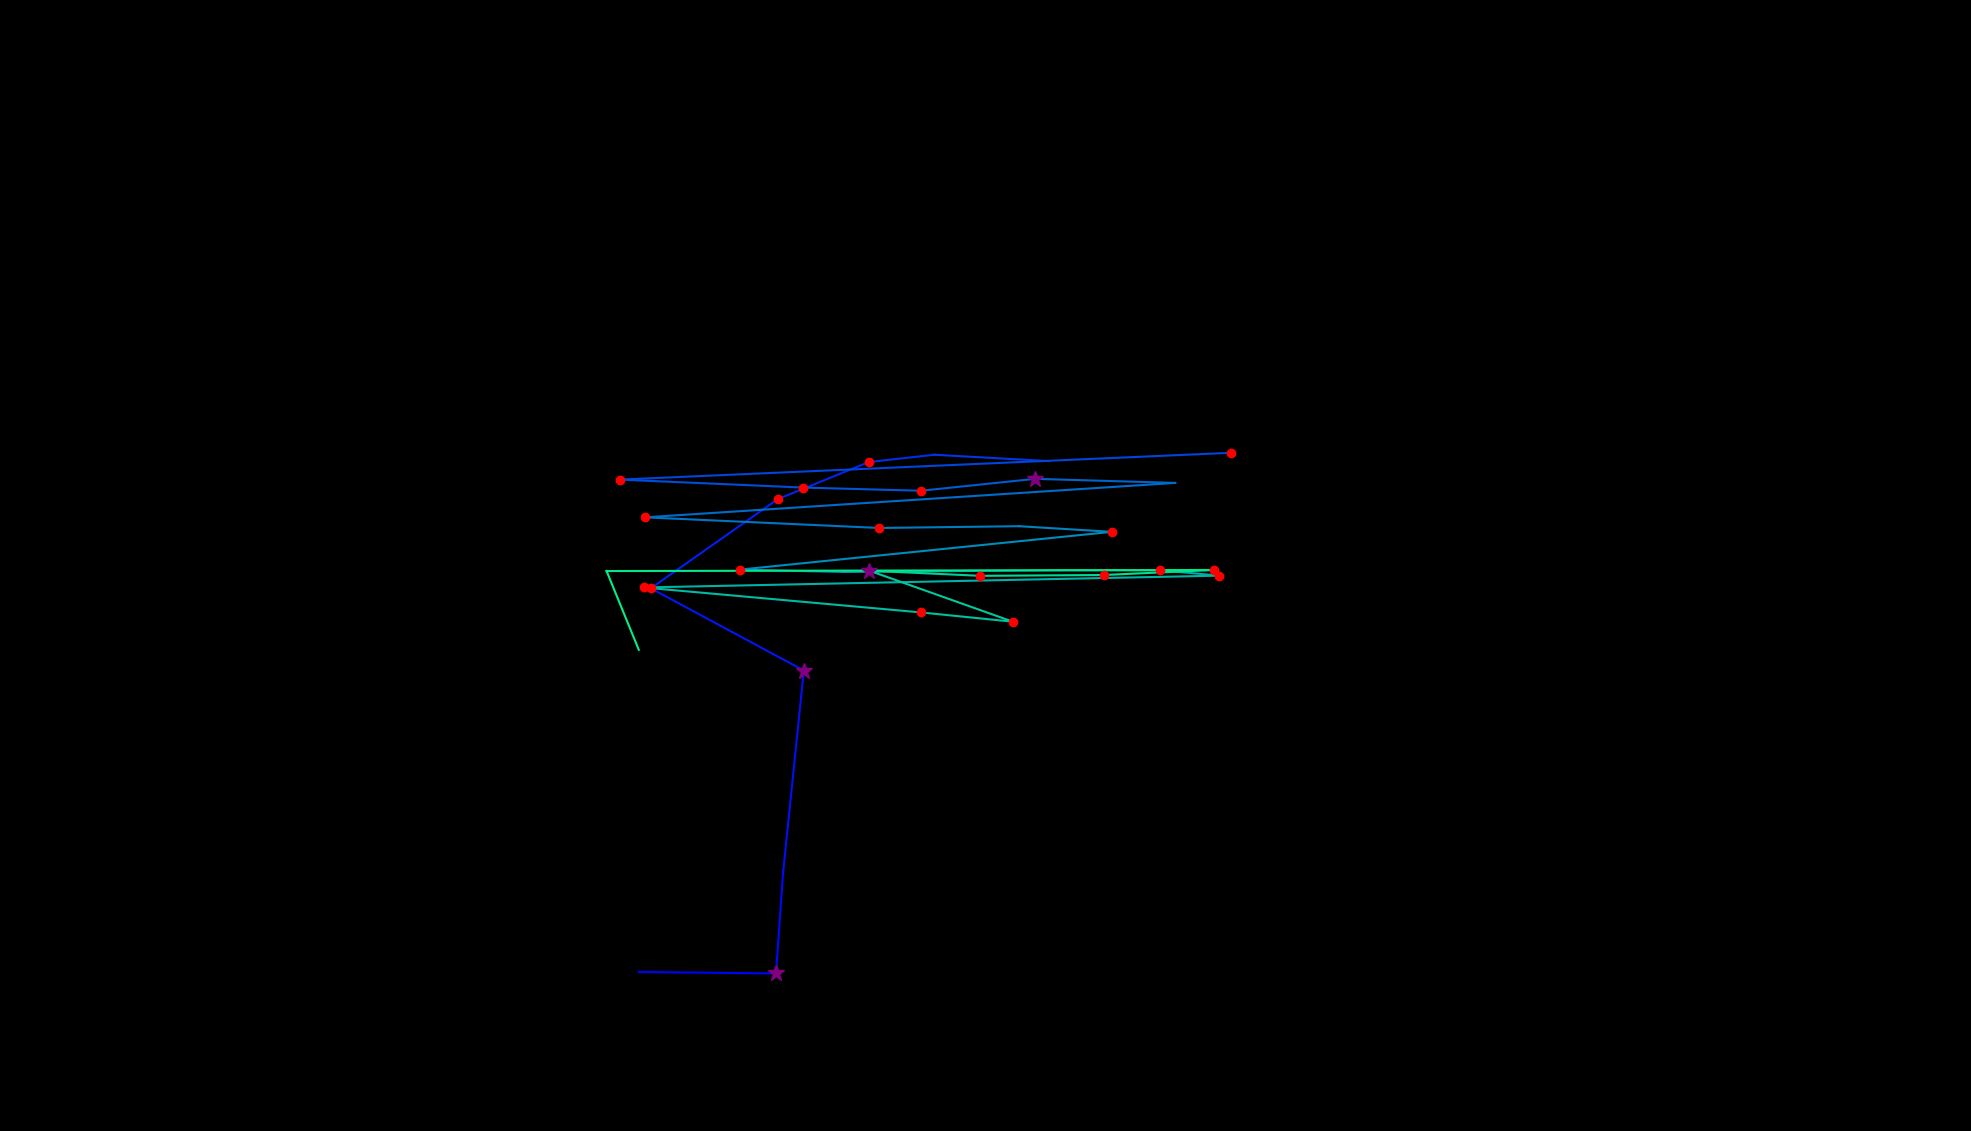

The file beside this chart, header and first rows:
, fixation_id, timestamp, avg_gaze_x, avg_gaze_y, duration
0, 202.0, 52127, 829.5, 206.6, 12.05
1, 203.0, 52175, 1008, 204.6, 313.3
2, 204.0, 52560, 1017, 335.9, 108.4
3, 205.0, 52850, 1044, 598, 265.1
4, 206.0, 53283, 845.3, 704.8, 156.6
5, 207.0, 53573, 1010, 820.6, 120.5
6, 208.0, 53729, 1128, 868.8, 144.6
7, 209.0, 53898, 1214, 878.2, 108.4
8, 210.0, 54163, 1363, 870, 48.2
9, 212.0, 54512, 1599, 880.8, 132.5
10, 213.0, 54826, 805.1, 846, 216.9
11, 214.0, 55067, 1043, 835.6, 192.8
12, 215.0, 55296, 1196, 831.5, 132.5
13, 216.0, 55488, 1344, 847, 337.4
14, 217.0, 55886, 1526, 841.7, 108.4
15, 218.0, 56175, 838, 797, 180.7
16, 219.0, 56428, 1142, 783.2, 120.5
17, 220.0, 56621, 1323, 785.5, 96.4
18, 221.0, 56766, 1444, 778.1, 132.5
19, 222.0, 56971, 960.5, 729, 120.5
20, 223.0, 57115, 1095, 726.1, 108.4
21, 224.0, 57308, 1376, 728.2, 108.4
22, 225.0, 57453, 1507, 728.2, 132.5
23, 226.0, 57609, 1583, 721.3, 120.5
24, 227.0, 57959, 835.8, 705.9, 120.5
25, 228.0, 58248, 1196, 673.5, 120.5
26, 229.0, 58404, 1315, 661.4, 192.8
27, 230.0, 58621, 1129, 727.6, 301.2
28, 231.0, 58959, 1273, 721, 144.6
29, 232.0, 59164, 1433, 722.1, 156.6
30, 233.0, 59417, 1577, 728.6, 168.7
31, 234.0, 59899, 787.8, 727.2, 108.4
32, 235.0, 60597, 829.6, 624.9, 36.15
